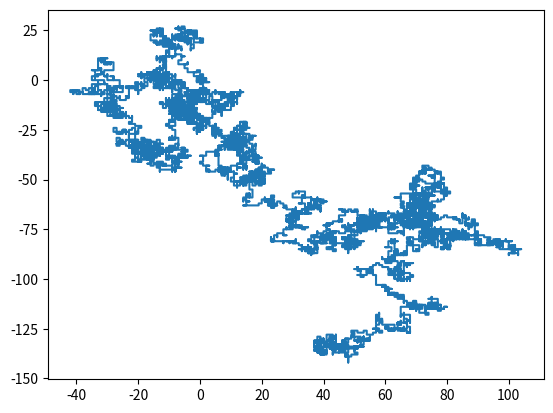

Source code (Python):
import random
import matplotlib.pyplot as plt

N = 10000
x = [0] * N
y = [0] * N

for i in range(N-1):
    dice = random.random()
    if dice > 0.5:
    	z = x
    	w = y
    else:
       	z = y
       	w = x
    dice = random.random()
    if dice > 0.5:
       	z[i+1] = z[i]+1
       	w[i+1] = w[i]
    else:
       	z[i+1] = z[i]-1
       	w[i+1] = w[i]
plt.plot(y,x)
plt.show()
